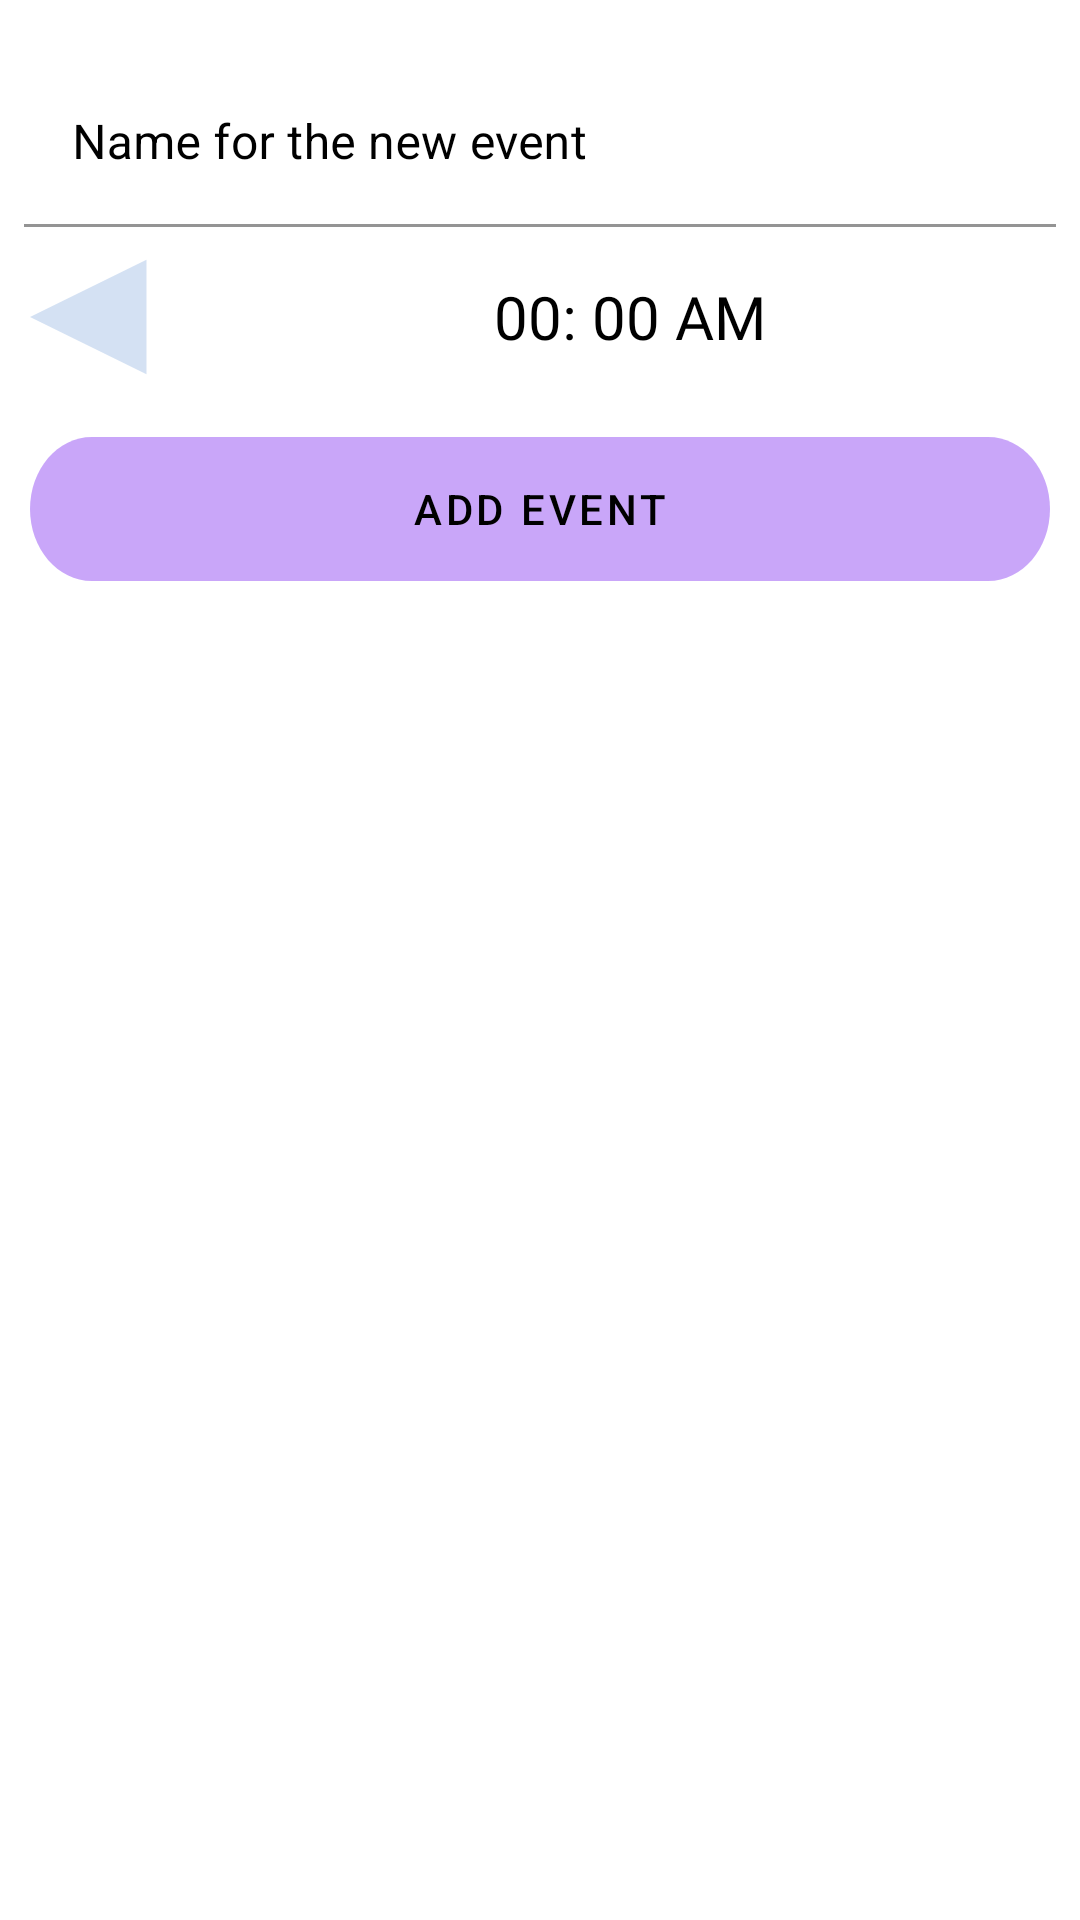

The Android layout XML behind this screen, and the referenced resources:
<!-- AndroidManifest.xml: application theme Theme.PLANNER -->
<!-- res/layout/event_details_fragment.xml -->
<?xml version="1.0" encoding="utf-8"?>
<LinearLayout xmlns:android="http://schemas.android.com/apk/res/android"
    xmlns:tools="http://schemas.android.com/tools"
    android:layout_width="match_parent"
    android:layout_height="match_parent"
    xmlns:app="http://schemas.android.com/apk/res-auto"
    android:orientation="vertical"
    android:id="@+id/llay_creating_event"
    tools:context=".presentation.showEvent.EventDetailsFragment">

    <com.google.android.material.textfield.TextInputLayout
        android:id="@+id/til_name_event"
        style="@style/TextInputOutlineStyle"
        android:layout_width="match_parent"
        android:layout_height="wrap_content"
        android:layout_marginHorizontal="8dp"
        android:layout_marginTop="20dp"
        android:elevation="4dp"
        android:hint="Name for the new event"
        android:textColorHint="@color/black"
        app:boxBackgroundColor="@color/white"
        app:boxStrokeColor="@color/black"
        app:boxStrokeWidth="1dp"
        app:boxStrokeWidthFocused="1dp"
        app:hintTextColor="@color/black">

        <com.google.android.material.textfield.TextInputEditText
            android:id="@+id/tx_et_name_event"
            android:layout_width="match_parent"
            android:layout_height="wrap_content"
            android:inputType="text"
            android:textSize="16sp" />
    </com.google.android.material.textfield.TextInputLayout>

    <LinearLayout
        android:layout_width="match_parent"
        android:layout_height="wrap_content"
        android:orientation="horizontal">
        <ImageButton
            android:id="@+id/ibut_set_time"
            android:layout_width="40dp"
            android:layout_height="40dp"
            android:background="@drawable/left_triangle_back_press"
            android:layout_margin="10dp"/>
        <TextView
            android:id="@+id/tv_event_time"
            android:layout_width="match_parent"
            android:layout_height="wrap_content"
            android:text="00: 00 AM"
            android:layout_gravity="center"
            android:gravity="center"
            android:textSize="20sp"
            android:textColor="@color/black"
            android:fontFamily="@font/bellota_text_light"
            android:layout_margin="10dp"/>
    </LinearLayout>

    <com.google.android.material.button.MaterialButton
        android:id="@+id/mbut_add_event"
        android:layout_width="wrap_content"
        android:layout_height="wrap_content"
        android:text="Add Event"
        android:layout_gravity="center"
        android:layout_margin="10dp"
        android:textColor="@color/black"
        android:background="@drawable/blue_rectangle"/>

</LinearLayout>
<!-- resources referenced by this layout -->
<resources>
  <color name="black">#FF000000</color>
  <color name="white">#FFFFFFFF</color>
  <!-- drawable blue_rectangle (drawable) -->
  <vector xmlns:android="http://schemas.android.com/apk/res/android"
      android:width="380dp"
      android:height="46dp"
      android:viewportWidth="380"
      android:viewportHeight="46">
    <path
        android:pathData="M0,23C0,10.297 10.297,0 23,0H357C369.703,0 380,10.297 380,23C380,35.702 369.703,46 357,46H23C10.297,46 0,35.702 0,23Z"
        android:fillColor="#85A8DC"
        android:fillAlpha="0.35"/>
  </vector>
  <!-- drawable left_triangle_back_press (drawable) -->
  <vector xmlns:android="http://schemas.android.com/apk/res/android"
      android:width="17dp"
      android:height="20dp"
      android:viewportWidth="17"
      android:viewportHeight="20">
    <path
        android:pathData="M0,10L16.5,0.4737V19.5263L0,10Z"
        android:fillColor="#85A8DC"
        android:fillAlpha="0.35"/>
  </vector>
  <style name="Theme.PLANNER" parent="Theme.MaterialComponents.DayNight.DarkActionBar">
          
          <item name="colorPrimary">@color/purple_500</item>
          <item name="colorPrimaryVariant">@color/purple_700</item>
          <item name="colorOnPrimary">@color/white</item>
          
          <item name="colorSecondary">@color/teal_200</item>
          <item name="colorSecondaryVariant">@color/teal_700</item>
          <item name="colorOnSecondary">@color/black</item>
          
          <item name="android:statusBarColor" tools:targetApi="l">?attr/colorPrimaryVariant</item>
          
      </style>
  <color name="purple_500">#FF6200EE</color>
  <color name="purple_700">#FF3700B3</color>
  <color name="teal_200">#FF03DAC5</color>
  <color name="teal_700">#FF018786</color>
</resources>
